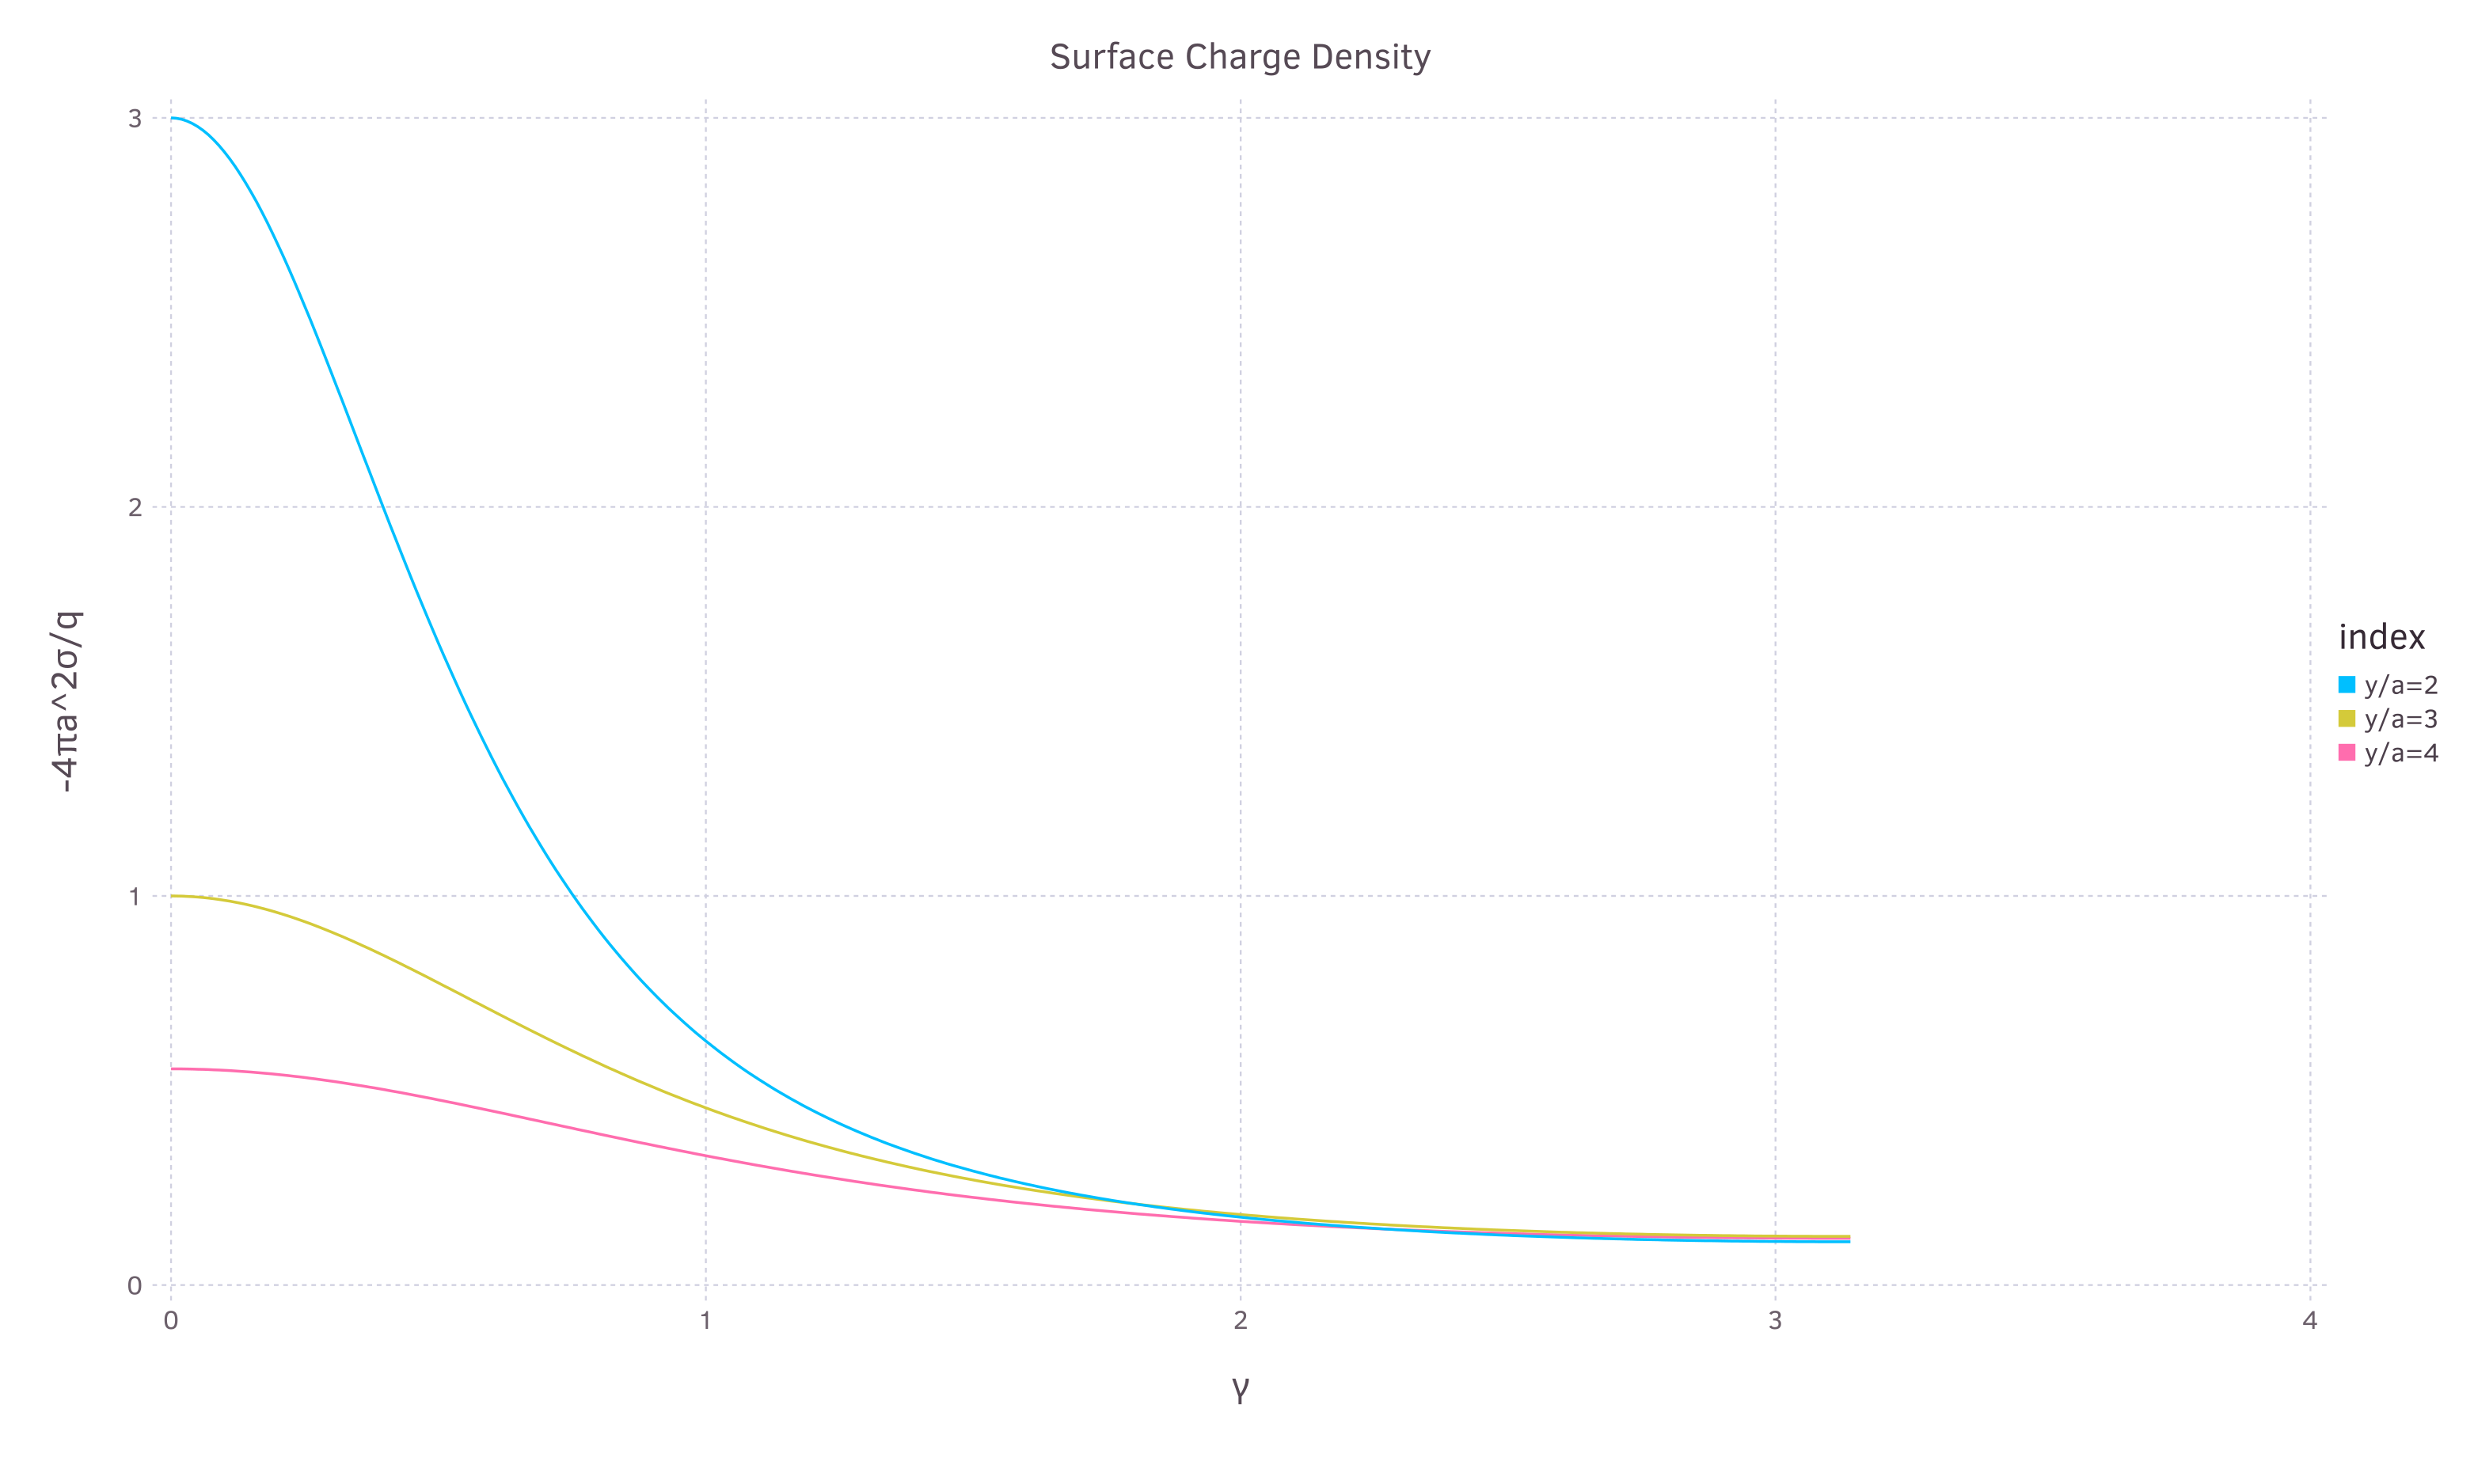

This chart was generated by the following Julia code:
using Gadfly, DataFrames

σ(a, γ) = a * (1-a^2) / (1 + a^2 - 2*a*cos(γ))^(3/2)
coord(γ) = map(x -> σ(1/x,γ), 2:4)

function main()

	γ0 = 0:0.01:π

	f1, f2, f3 = map(i -> map(x -> x[i], map(coord, γ0)), 1:3)

	df1 = DataFrame(γ=collect(γ0),y=f1,index=repeat(["y/a=2"], inner=[315]))
	df2 = DataFrame(γ=collect(γ0),y=f2,index=repeat(["y/a=3"], inner=[315]))
	df3 = DataFrame(γ=collect(γ0),y=f3,index=repeat(["y/a=4"], inner=[315]))

	pl = plot(
		layer(df1, x=:γ, y=:y, color=:index, Geom.line),
		layer(df2, x=:γ, y=:y, color=:index, Geom.line),
		layer(df3, x=:γ, y=:y, color=:index, Geom.line),
		Guide.title("Surface Charge Density"),
		Guide.xlabel("γ"), Guide.ylabel("-4πa^2σ/q")
		  )
	draw(SVG("HW1.svg", 1000px, 600px), pl);
	run(`inkscape -z HW1.svg -e HW1.png -d 300 --export-background=WHITE`)
end

main()
